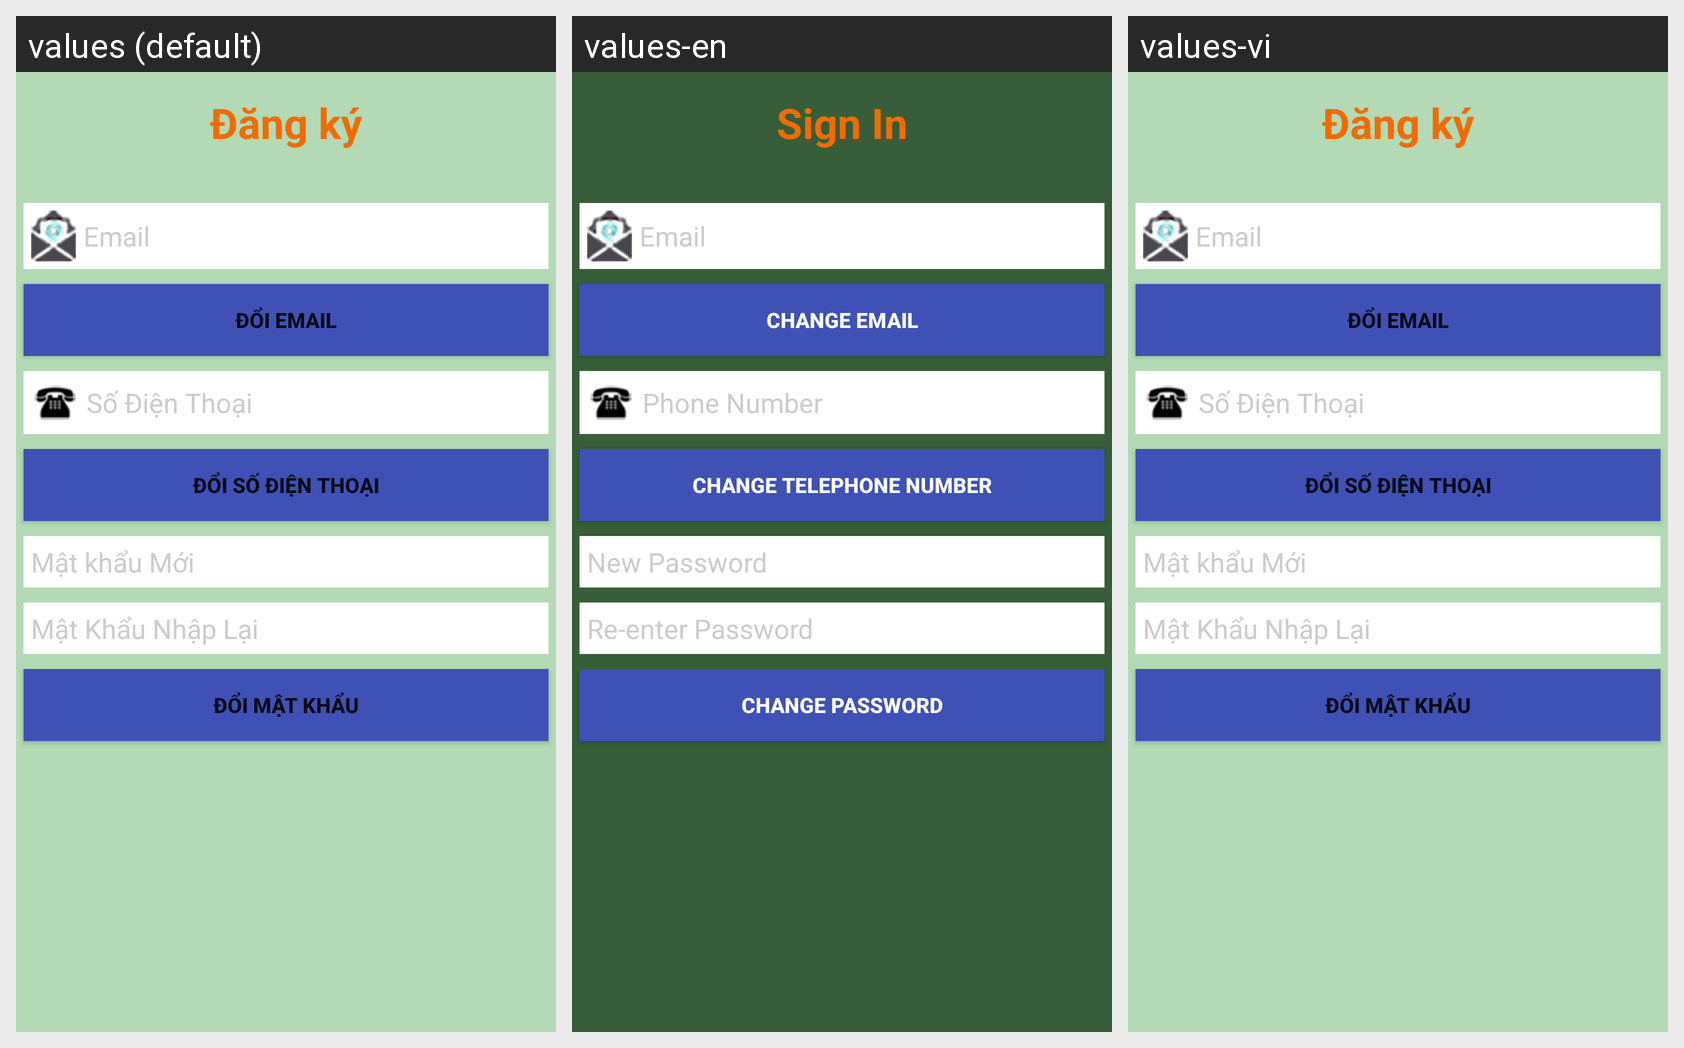

Translations of the strings shown on this Android screen, per locale in the grid:
Android screen res/layout/layout_caidat.xml rendered under 3 locales, left to right: values (default), values-en, values-vi. Device: Nexus 5 (rendered at 1080×1920; each locale shown at half size, 540×960, under a caption strip naming it); theme AppTheme.
Strings drawn on this screen, with the default value and each locale's value (text and hints the layout hard-codes, and strings that could not be matched under every locale, appear in the picture but are not listed):

dangky
  values: Đăng ký
  values-en: Sign In
  values-vi: Đăng ký

email
  values: Email
  values-en: Email
  values-vi: Email

doiemail
  values: Đổi Email
  values-en: Change Email
  values-vi: Đổi Email

sodienthoai
  values: Số Điện Thoại
  values-en: Phone Number
  values-vi: Số Điện Thoại

doisodienthoai
  values: Đổi Số Điện Thoại
  values-en: Change Telephone Number
  values-vi: Đổi Số Điện Thoại

nhapmatkhaumoi
  values: Mật khẩu Mới
  values-en: New Password
  values-vi: Mật khẩu Mới

matkhaunhaplai
  values: Mật Khẩu Nhập Lại
  values-en: Re-enter Password
  values-vi: Mật Khẩu Nhập Lại

doimatkhau
  values: Đổi Mật Khẩu
  values-en: Change Password
  values-vi: Đổi Mật Khẩu
